Dataset: invasives (GitHub, iandurbach/hands-on-ml). Classes: invasive, non invasive.

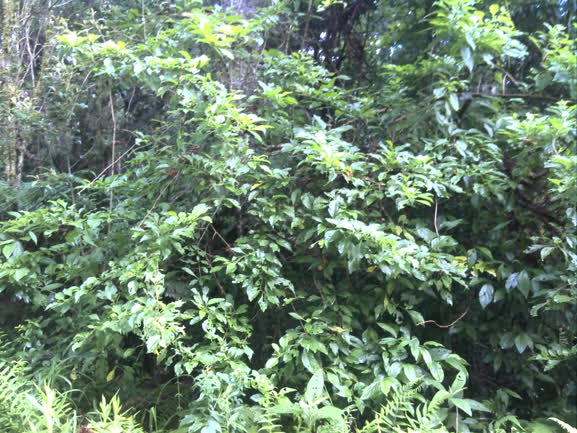
Label: non invasive

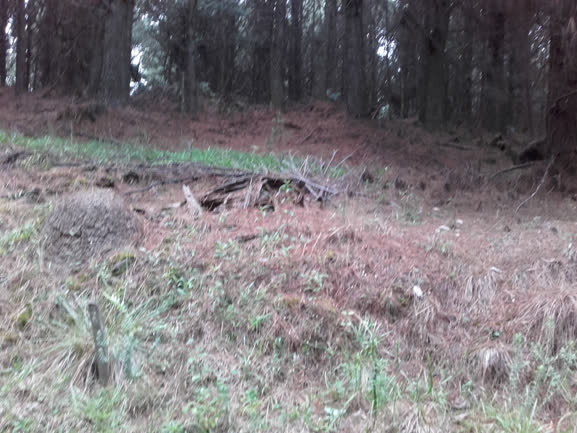
Label: non invasive

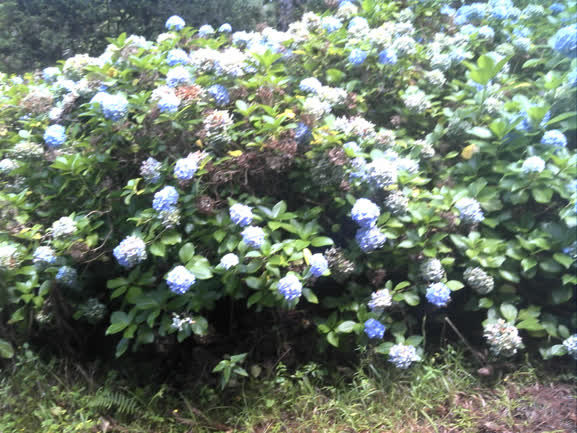
Label: invasive

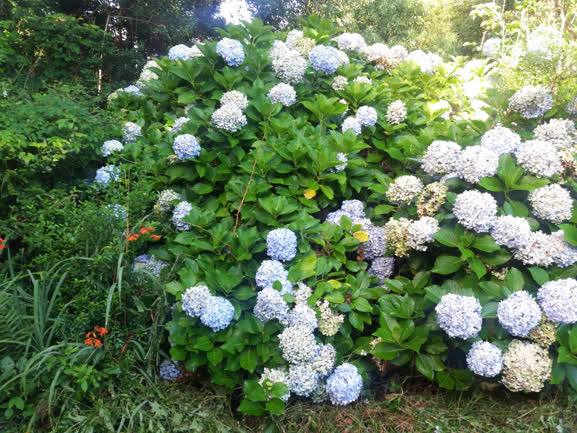
Label: invasive

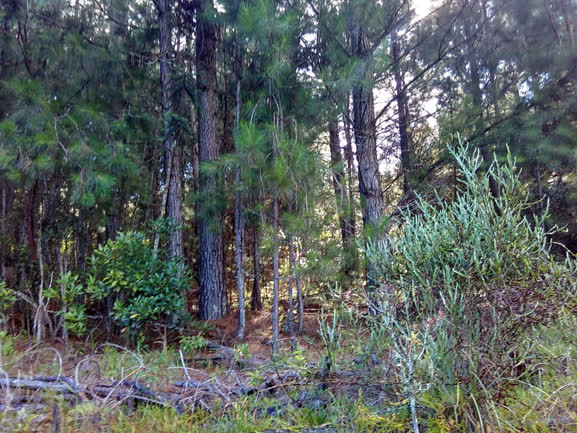
Label: non invasive

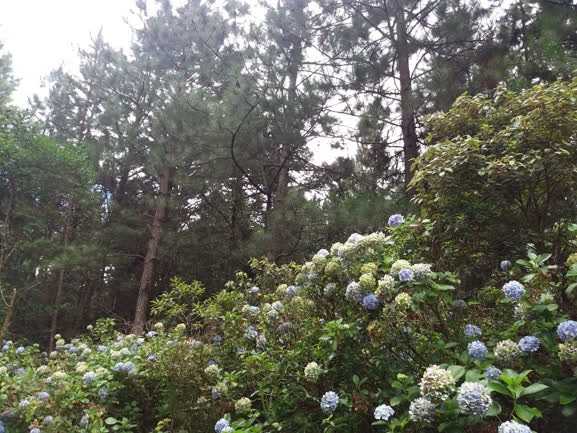
Label: invasive
